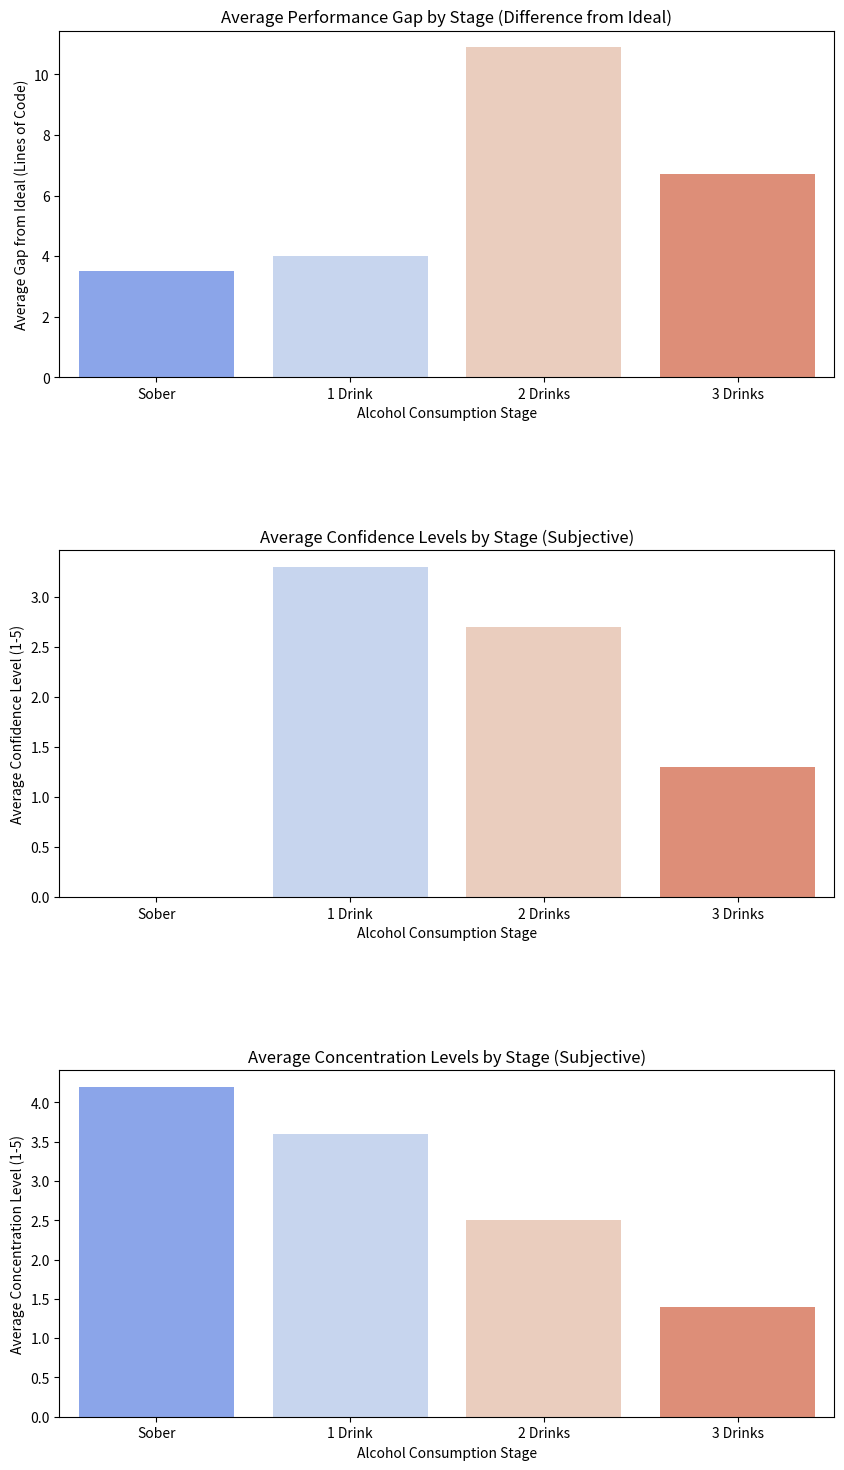

This chart was generated by the following Python code:
import numpy as np
import pandas as pd
import matplotlib.pyplot as plt
import seaborn as sns

# Data: Lines of Code (actual performance)
performance = [
    [10, 3, 28, 12],  # Nik
    [10, 7, 13, None],  # nickname
    [18, 5, 12, 10],  # animal012
    [7, 8, 16, 17],  # Vova
    [6, 7, 12, 18],  # Mark
    [11, 12, 19, 15],  # Z
    [9, 8, 7, 10],  # Bob
    [9, 3, 14, None],  # Carol
    [7, 5, 14, 7],   # Dave
    [8, 2, 2, None]    # Alice
]
df_performance = pd.DataFrame(performance, columns=['Sober', '1 Drink', '2 Drinks', '3 Drinks'])

# Ideal number of lines of code for each stage
perfect_list = [6, 2, 3, 6]
perfect_series = pd.Series(perfect_list, index=df_performance.columns)

# Calculate the gap from the ideal performance (difference from perfect)
performance_gap = df_performance.sub(perfect_series).abs()
average_performance_gap = performance_gap.mean()

# Data: Confidence Levels
confidence_levels = [
    [None, 3, 2, 1],  # Nik
    [None, 4, 4, 1],  # nickname
    [None, 4, 4, 3],  # animal012
    [None, 3, 2, 1],  # Vova
    [None, 2, 2, 1],  # Mark
    [None, 5, 4, 2],  # Z
    [None, 3, 2, 1],  # Bob
    [None, 3, 2, 1],  # Carol
    [None, 3, 2, 1],   # Dave
    [None, 3, 3, 1]    # Alice
]
df_confidence = pd.DataFrame(confidence_levels, columns=['Sober', '1 Drink', '2 Drinks', '3 Drinks'])
average_confidence = df_confidence.mean()

# Data: Concentration Levels
concentration_levels = [
    [4, 3, 2, 1],  # Nik
    [3, 3, 2, 1],  # nickname
    [4, 4, 3, 2],  # animal012
    [4, 4, 3, 1],  # Vova
    [5, 3, 2, 1],  # Mark
    [5, 5, 4, 3],  # Z
    [4, 3, 2, 1],  # Bob
    [4, 4, 2, 1],  # Carol
    [5, 3, 2, 1],   # Dave
    [4, 4, 3, 2]    # Alice
]
df_concentration = pd.DataFrame(concentration_levels, columns=['Sober', '1 Drink', '2 Drinks', '3 Drinks'])
average_concentration = df_concentration.mean()

# Plotting
fig, axs = plt.subplots(3, 1, figsize=(10, 18))
plt.subplots_adjust(hspace=0.5)

# Plot 1: Average Performance Gap (Difference from Ideal Performance)
sns.barplot(x=average_performance_gap.index, y=average_performance_gap.values, palette="coolwarm", ax=axs[0])
axs[0].set_title("Average Performance Gap by Stage (Difference from Ideal)")
axs[0].set_ylabel("Average Gap from Ideal (Lines of Code)")
axs[0].set_xlabel("Alcohol Consumption Stage")
axs[0].axhline(0, color="black", linewidth=0.5, linestyle="--")  # Reference line for ideal

# Plot 2: Average Confidence Levels (Subjective Perception)
sns.barplot(x=average_confidence.index, y=average_confidence.values, palette="coolwarm", ax=axs[1])
axs[1].set_title("Average Confidence Levels by Stage (Subjective)")
axs[1].set_ylabel("Average Confidence Level (1-5)")
axs[1].set_xlabel("Alcohol Consumption Stage")

# Plot 3: Average Concentration Levels (Subjective Perception)
sns.barplot(x=average_concentration.index, y=average_concentration.values, palette="coolwarm", ax=axs[2])
axs[2].set_title("Average Concentration Levels by Stage (Subjective)")
axs[2].set_ylabel("Average Concentration Level (1-5)")
axs[2].set_xlabel("Alcohol Consumption Stage")

plt.show()
